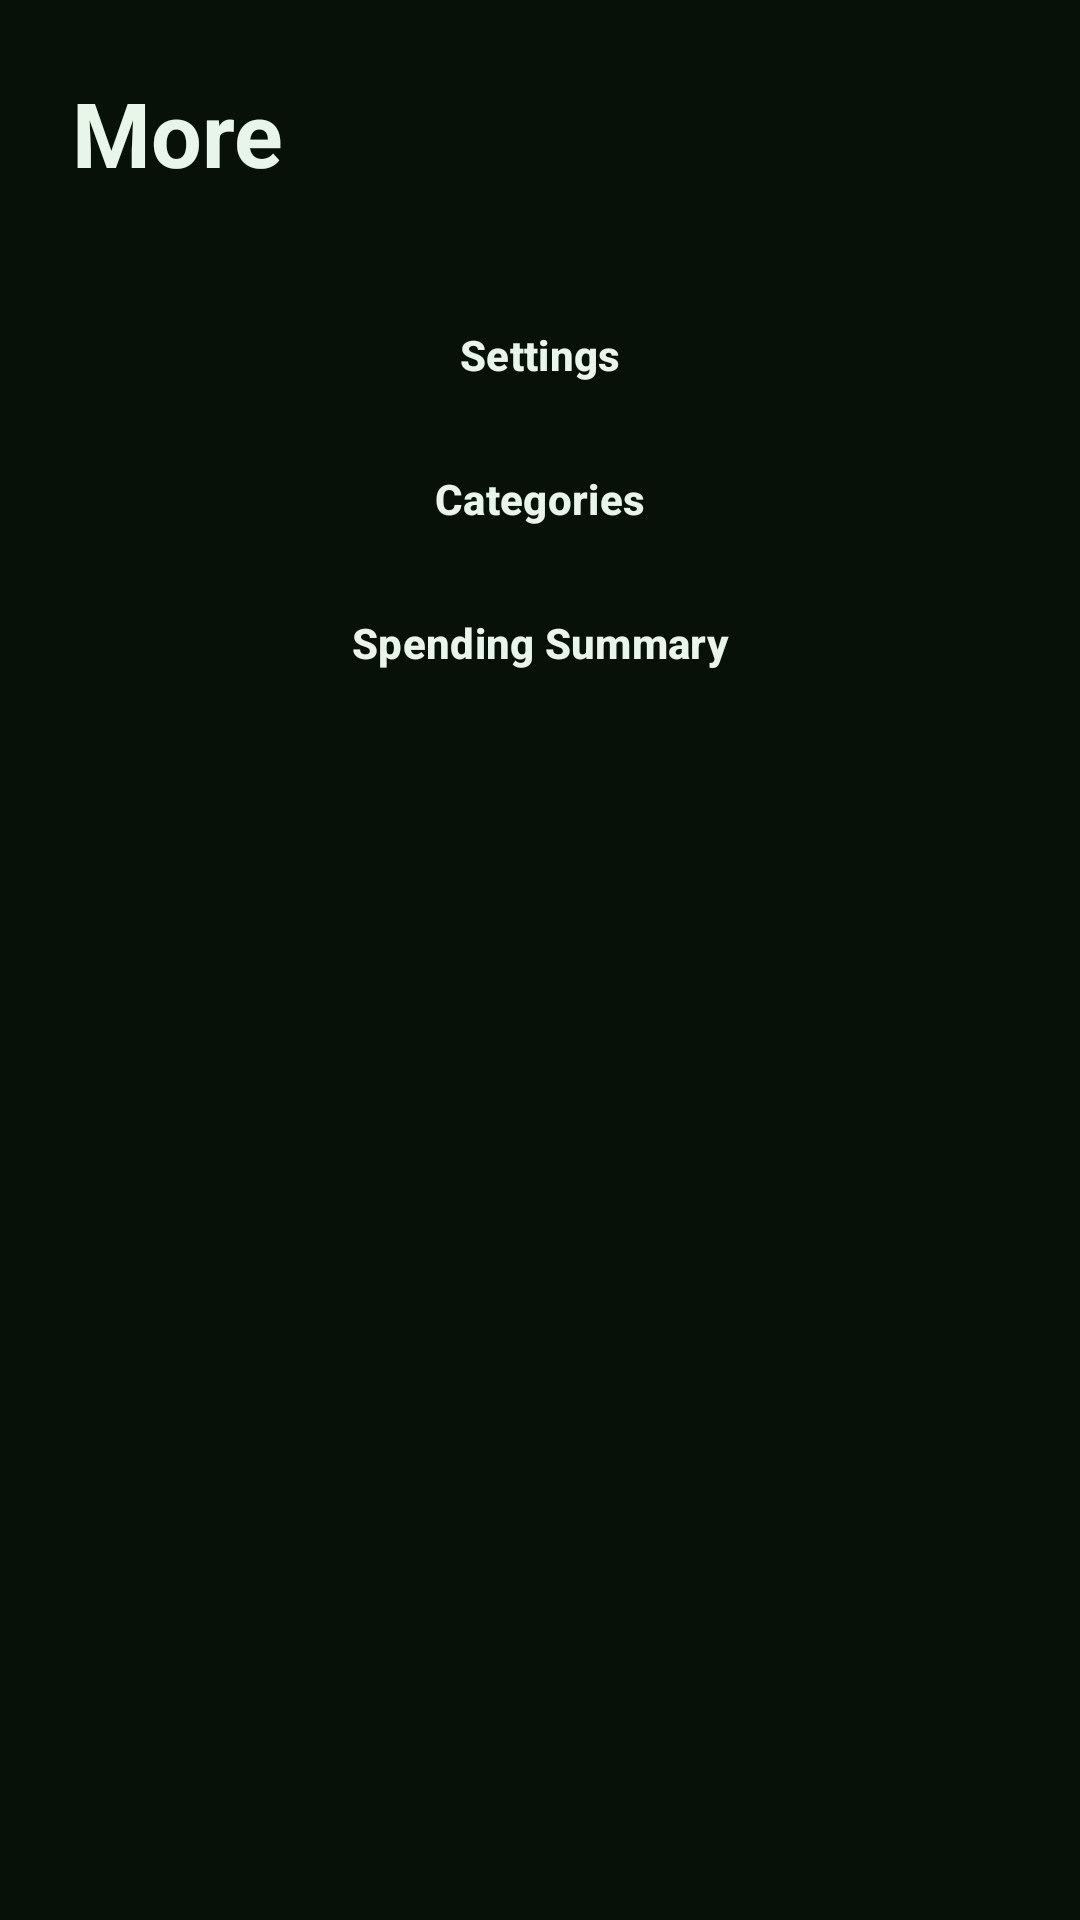

Android layout source for this screen:
<!-- AndroidManifest.xml: application theme Theme.CashFlow -->
<!-- res/layout/fragment_more.xml -->
<?xml version="1.0" encoding="utf-8"?>
<LinearLayout
    xmlns:android="http://schemas.android.com/apk/res/android"
    android:id="@+id/moreRootLayout"
    android:layout_width="match_parent"
    android:layout_height="match_parent"
    android:orientation="vertical"
    android:padding="24dp"
    android:background="#071108">

    <TextView
        android:id="@+id/tvMoreHeading"
        android:layout_width="wrap_content"
        android:layout_height="wrap_content"
        android:text="More"
        android:textColor="#E8F5E9"
        android:textSize="30sp"
        android:textStyle="bold" />

    <Button
        android:id="@+id/btnSettings"
        style="@style/CashFlowButton"
        android:layout_width="match_parent"
        android:layout_height="wrap_content"
        android:layout_marginTop="30dp"
        android:text="Settings" />

    <Button
        android:id="@+id/btnCategories"
        style="@style/CashFlowButton"
        android:layout_width="match_parent"
        android:layout_height="wrap_content"
        android:text="Categories" />

    <Button
        android:id="@+id/btnSpendingSummary"
        style="@style/CashFlowButton"
        android:layout_width="match_parent"
        android:layout_height="wrap_content"
        android:text="Spending Summary" />

</LinearLayout>
<!-- resources referenced by this layout -->
<resources>
  <style name="CashFlowButton" parent="Widget.Material3.Button">
          <item name="android:backgroundTint">#365A3A</item>
          <item name="android:textColor">#E8F5E9</item>
          <item name="android:textSize">14sp</item>
          <item name="android:textStyle">bold</item>
          <item name="android:minHeight">48dp</item>
          <item name="android:minWidth">0dp</item>
          <item name="android:paddingStart">8dp</item>
          <item name="android:paddingEnd">8dp</item>
      </style>
  <style name="Theme.CashFlow" parent="Base.Theme.CashFlow">
      </style>
  <style name="Base.Theme.CashFlow" parent="Theme.Material3.DayNight.NoActionBar">
          
      </style>
</resources>
